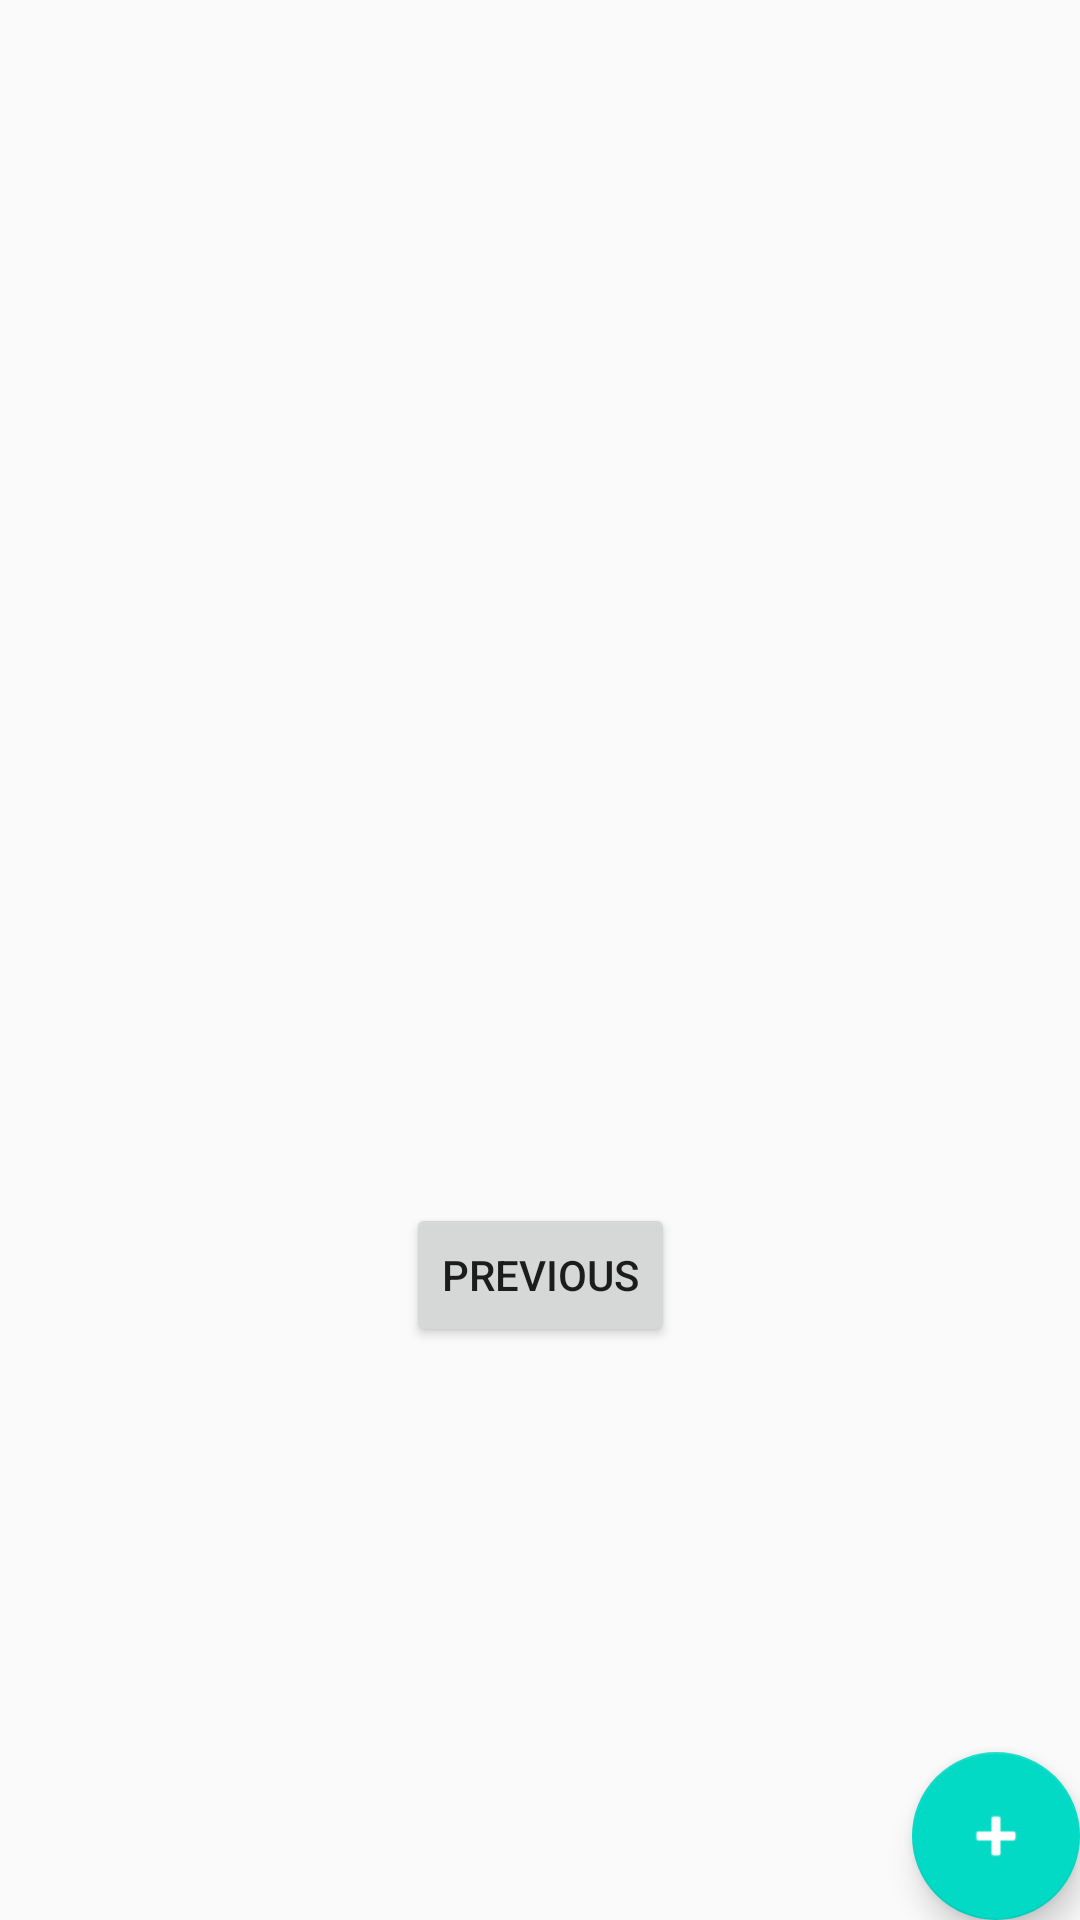

Layout XML and referenced resources for this Android screen:
<!-- AndroidManifest.xml: application theme AppTheme -->
<!-- res/layout/fragment_second.xml -->
<?xml version="1.0" encoding="utf-8"?>
<androidx.constraintlayout.widget.ConstraintLayout xmlns:android="http://schemas.android.com/apk/res/android"
  xmlns:app="http://schemas.android.com/apk/res-auto"
  xmlns:tools="http://schemas.android.com/tools"
  android:layout_width="match_parent"
  android:layout_height="match_parent"
  tools:context=".second.SecondFragment">

    <TextView
      android:id="@+id/textview_second"
      android:layout_width="wrap_content"
      android:layout_height="wrap_content"
      app:layout_constraintBottom_toTopOf="@id/button_second"
      app:layout_constraintEnd_toEndOf="parent"
      app:layout_constraintStart_toStartOf="parent"
      app:layout_constraintTop_toTopOf="parent" />

    <Button
      android:id="@+id/button_second"
      android:layout_width="wrap_content"
      android:layout_height="wrap_content"
      android:text="@string/previous"
      app:layout_constraintBottom_toBottomOf="parent"
      app:layout_constraintEnd_toEndOf="parent"
      app:layout_constraintStart_toStartOf="parent"
      app:layout_constraintTop_toBottomOf="@id/textview_second" />

  <com.google.android.material.floatingactionbutton.FloatingActionButton
    android:id="@+id/fab_second"
    android:layout_width="wrap_content"
    android:layout_height="wrap_content"
    android:layout_margin="@dimen/fab_margin"
    android:tint="@android:color/white"
    app:layout_constraintBottom_toBottomOf="parent"
    app:layout_constraintRight_toRightOf="parent"
    app:srcCompat="@android:drawable/ic_input_add" />
</androidx.constraintlayout.widget.ConstraintLayout>
<!-- resources referenced by this layout -->
<resources>
  <string name="previous">Previous</string>
  <style name="AppTheme" parent="Theme.AppCompat.Light.DarkActionBar">
          
    <item name="colorPrimary">@color/colorPrimary</item>
          <item name="colorPrimaryDark">@color/colorPrimaryDark</item>
          <item name="colorAccent">@color/colorAccent</item>
      </style>
  <!-- not gathered from this repository: default colours our renderer supplied (Android Studio template values) -->
  <color name="colorPrimary">#FF6200EE</color>
  <color name="colorPrimaryDark">#FF3700B3</color>
  <color name="colorAccent">#FF03DAC5</color>
</resources>
